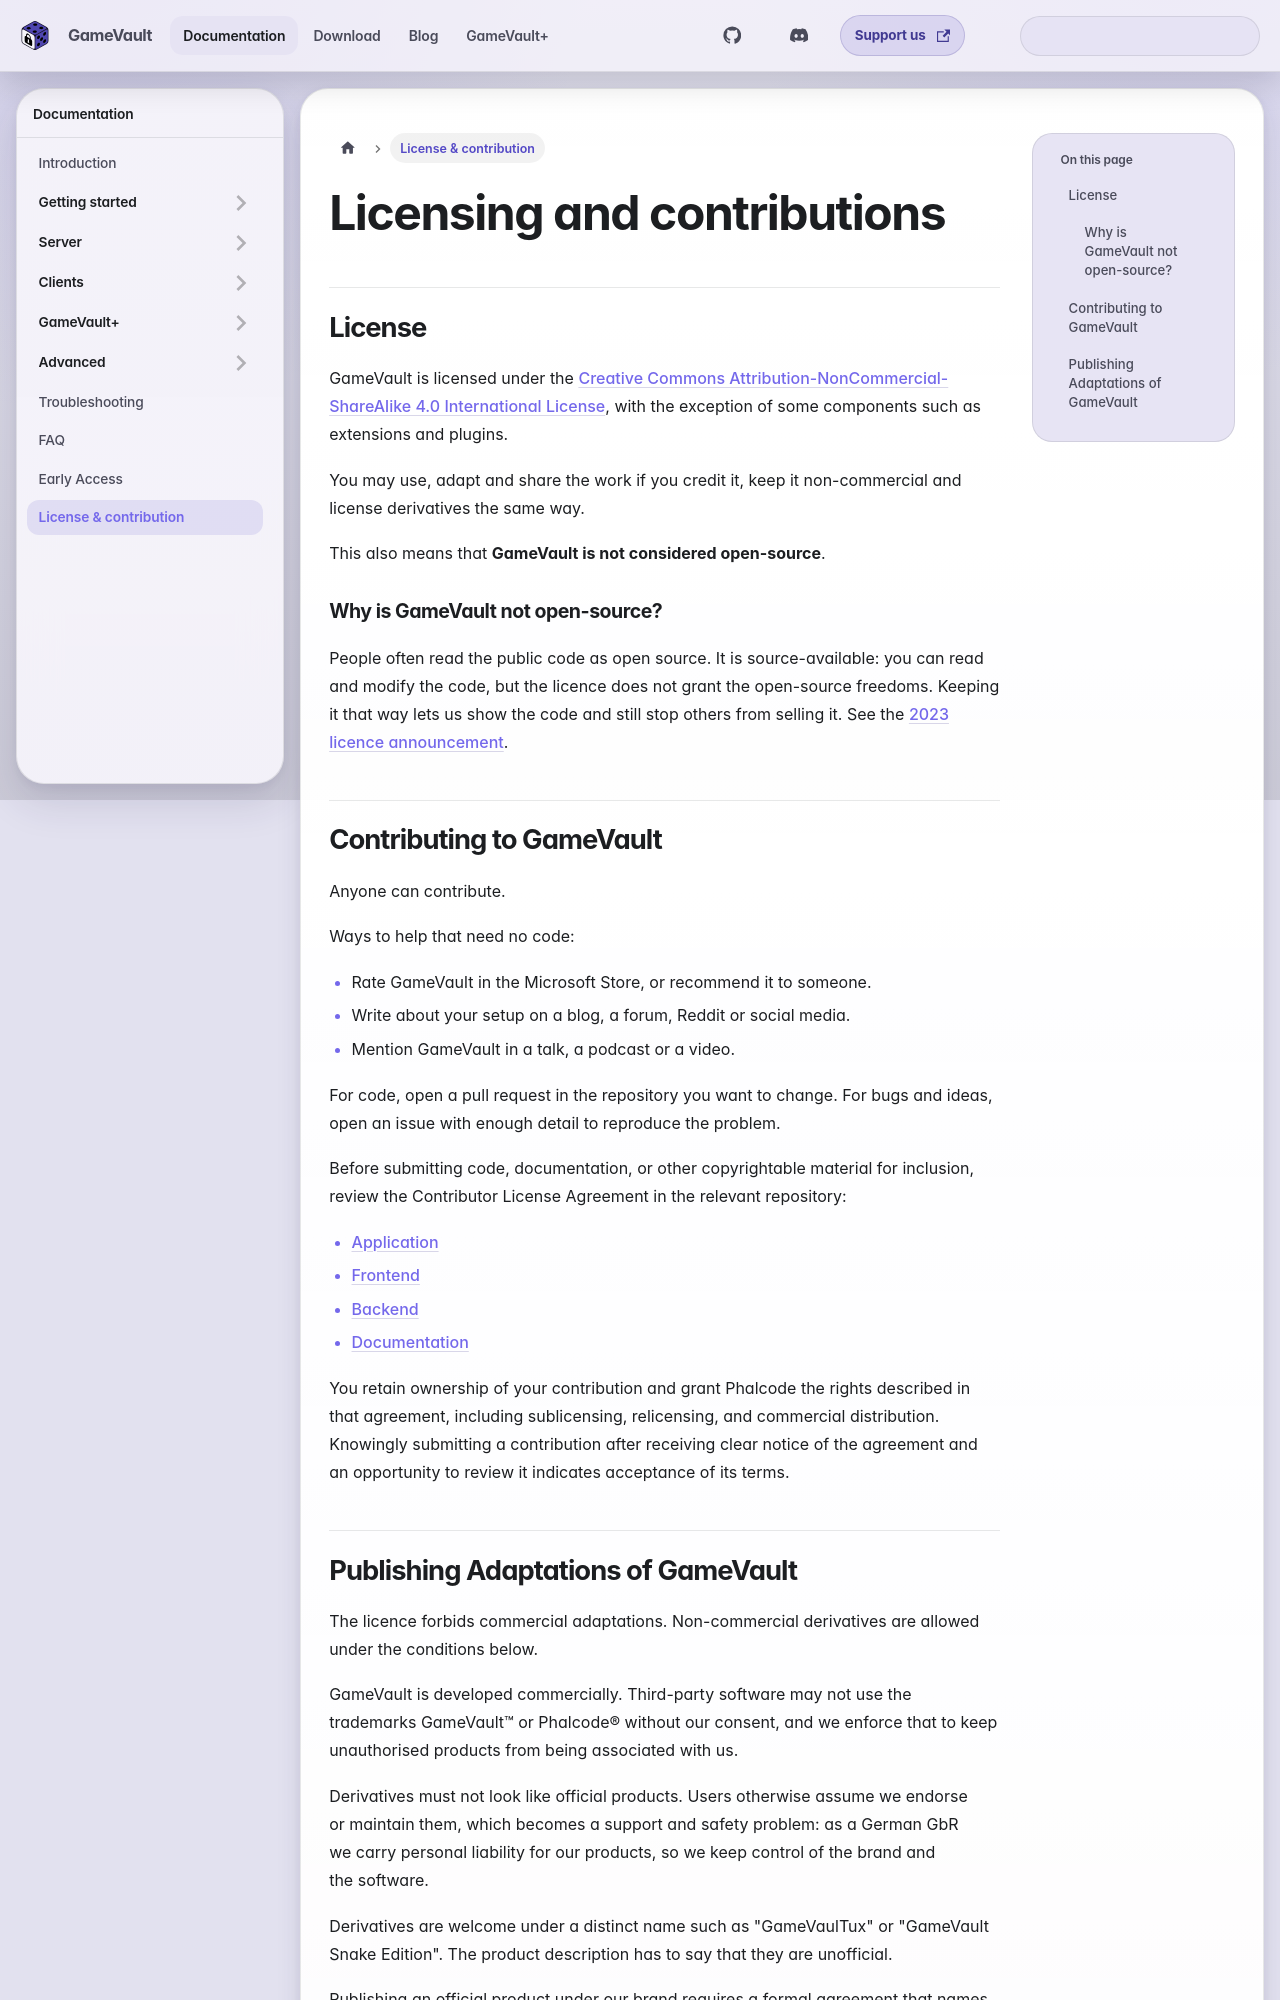

repository: Phalcode/gamevault-docs · page: docs/license-contribute/index.html · generator: docusaurus

---
sidebar_label: License & contribution
description: How GameVault is licensed, what source-available means, and how to contribute or publish adaptations.
sidebar_position: 11
---

# Licensing and contributions

## License

GameVault is licensed under the [Creative Commons Attribution-NonCommercial-ShareAlike 4.0 International License](https://creativecommons.org/licenses/by-nc-sa/4.0/), with the exception of some components such as extensions and plugins.

You may use, adapt and share the work if you credit it, keep it non-commercial
and license derivatives the same way.

This also means that **GameVault is not considered open-source**.

### Why is GameVault not open-source?

People often read the public code as open source. It is source-available: you can
read and modify the code, but the licence does not grant the open-source
freedoms. Keeping it that way lets us show the code and still stop others from
selling it. See the [2023 licence announcement](/blog/2023/07/13).
